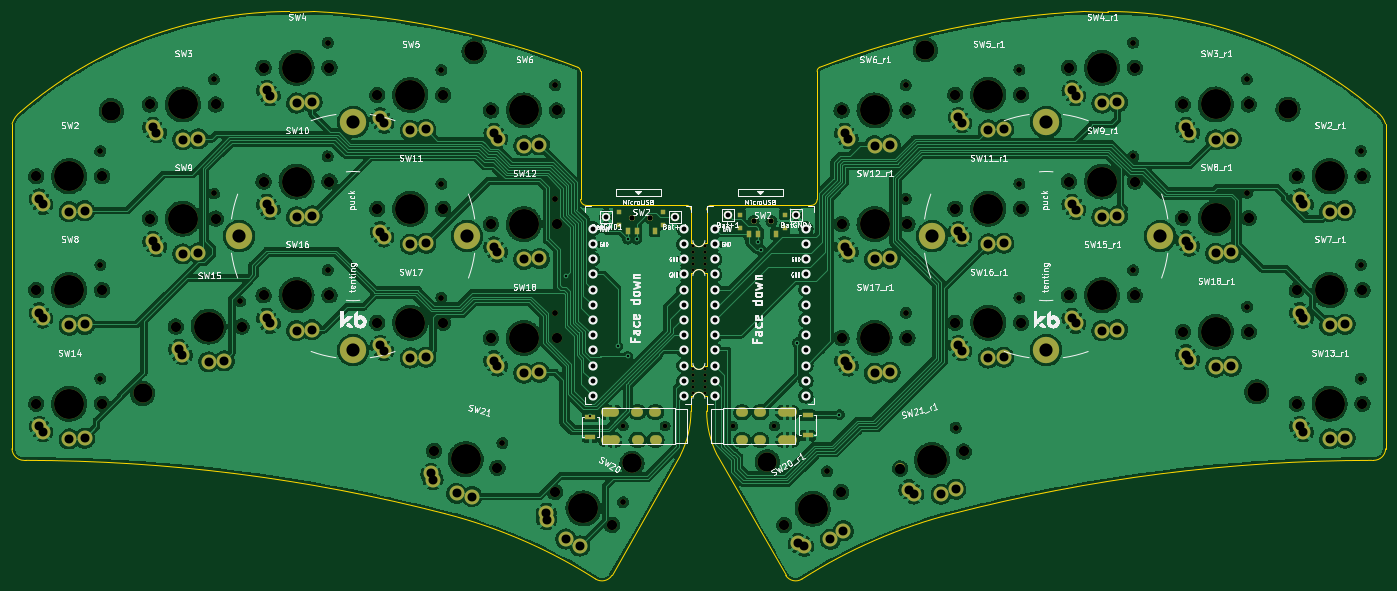
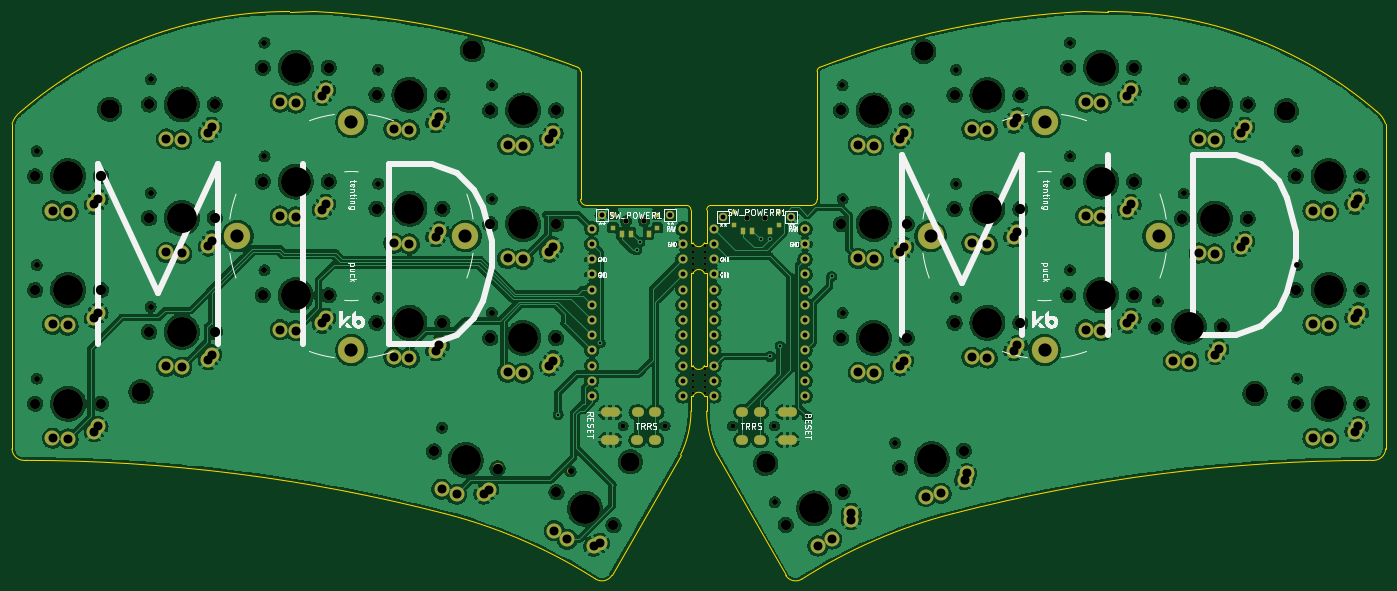
Circuit board: 11 layer files. Board 229.5 x 94.8 mm.
- bottom_copper: sweep-mid-B_Cu.gbr (1044974 bytes)
- bottom_mask: sweep-mid-B_Mask.gbr (12864 bytes)
- paste: sweep-mid-B_Paste.gbr (947 bytes)
- bottom_silk: sweep-mid-B_Silkscreen.gbr (44807 bytes)
- outline: sweep-mid-Edge_Cuts.gbr (4039 bytes)
- top_copper: sweep-mid-F_Cu.gbr (1058282 bytes)
- top_mask: sweep-mid-F_Mask.gbr (11793 bytes)
- paste: sweep-mid-F_Paste.gbr (1109 bytes)
- top_silk: sweep-mid-F_Silkscreen.gbr (101014 bytes)
- drill: sweep-mid-NPTH.drl (3422 bytes)
- drill: sweep-mid-PTH.drl (4583 bytes)

=== bottom_copper: sweep-mid-B_Cu.gbr (1044974 bytes, source omitted) ===
=== bottom_mask: sweep-mid-B_Mask.gbr (12864 bytes, source omitted) ===
=== paste: sweep-mid-B_Paste.gbr ===
%TF.GenerationSoftware,KiCad,Pcbnew,6.0.4+dfsg-1+b1*%
%TF.CreationDate,2022-04-16T20:30:22+01:00*%
%TF.ProjectId,sweep-mid,73776565-702d-46d6-9964-2e6b69636164,rev?*%
%TF.SameCoordinates,Original*%
%TF.FileFunction,Paste,Bot*%
%TF.FilePolarity,Positive*%
%FSLAX46Y46*%
G04 Gerber Fmt 4.6, Leading zero omitted, Abs format (unit mm)*
G04 Created by KiCad (PCBNEW 6.0.4+dfsg-1+b1) date 2022-04-16 20:30:22*
%MOMM*%
%LPD*%
G01*
G04 APERTURE LIST*
%ADD10R,0.900000X0.900000*%
%ADD11R,0.900000X1.250000*%
G04 APERTURE END LIST*
D10*
%TO.C,SW_POWERR1*%
X144302000Y-85090000D03*
X136902000Y-85090000D03*
X144302000Y-82890000D03*
X136902000Y-82890000D03*
D11*
X138352000Y-86065000D03*
X141352000Y-86065000D03*
X142852000Y-86065000D03*
%TD*%
D10*
%TO.C,SW_POWER1*%
X164571840Y-83398000D03*
X157171840Y-85598000D03*
X157171840Y-83398000D03*
X164571840Y-85598000D03*
D11*
X158621840Y-86573000D03*
X161621840Y-86573000D03*
X163121840Y-86573000D03*
%TD*%
M02*

=== bottom_silk: sweep-mid-B_Silkscreen.gbr (44807 bytes, source omitted) ===
=== outline: sweep-mid-Edge_Cuts.gbr ===
%TF.GenerationSoftware,KiCad,Pcbnew,6.0.4+dfsg-1+b1*%
%TF.CreationDate,2022-04-16T20:30:22+01:00*%
%TF.ProjectId,sweep-mid,73776565-702d-46d6-9964-2e6b69636164,rev?*%
%TF.SameCoordinates,Original*%
%TF.FileFunction,Profile,NP*%
%FSLAX46Y46*%
G04 Gerber Fmt 4.6, Leading zero omitted, Abs format (unit mm)*
G04 Created by KiCad (PCBNEW 6.0.4+dfsg-1+b1) date 2022-04-16 20:30:22*
%MOMM*%
%LPD*%
G01*
G04 APERTURE LIST*
%TA.AperFunction,Profile*%
%ADD10C,0.050000*%
%TD*%
G04 APERTURE END LIST*
D10*
X148912000Y-82616000D02*
G75*
G03*
X148162000Y-81866000I-750000J0D01*
G01*
X148912000Y-93218000D02*
X148912000Y-101262000D01*
X131458000Y-81868917D02*
X148162000Y-81866000D01*
X147161679Y-123613657D02*
X135710000Y-143699265D01*
X147161678Y-123613657D02*
G75*
G03*
X148924000Y-116248000I-15055878J7495957D01*
G01*
X148912000Y-82616000D02*
X148924000Y-88110000D01*
X149288500Y-88110000D02*
X148924000Y-88110000D01*
X149288500Y-93218000D02*
X148912000Y-93218000D01*
X149288500Y-108628000D02*
X148924000Y-108628000D01*
X149288500Y-113728500D02*
X148912000Y-113728500D01*
X148912000Y-101262000D02*
X148924000Y-108628000D01*
X148912000Y-113728500D02*
X148924000Y-116248000D01*
X130457983Y-80868917D02*
G75*
G03*
X131458000Y-81868917I1000017J17D01*
G01*
X130458000Y-80868917D02*
X130463000Y-59473000D01*
X36893000Y-66223000D02*
G75*
G03*
X35465859Y-68237320I2445000J-3245000D01*
G01*
X130028245Y-58792471D02*
G75*
G03*
X85843227Y-49463504I-51477605J-134512869D01*
G01*
X37768000Y-124474571D02*
X37493002Y-124473917D01*
X132978006Y-144297990D02*
G75*
G03*
X107798171Y-133382330I-46750106J-73341610D01*
G01*
X107798171Y-133382330D02*
G75*
G03*
X37768000Y-124474571I-70310171J-273025670D01*
G01*
X35458002Y-122542999D02*
G75*
G03*
X37493002Y-124473917I1999998J69999D01*
G01*
X132978000Y-144298000D02*
G75*
G03*
X135710000Y-143699265I1070000J1650000D01*
G01*
X130463000Y-59473000D02*
G75*
G03*
X130028245Y-58792470I-750000J0D01*
G01*
X35465859Y-68237320D02*
X35458001Y-122542999D01*
X85843227Y-49463504D02*
X81868000Y-49468000D01*
X81868000Y-49468001D02*
G75*
G03*
X36893000Y-66223000I0J-68740099D01*
G01*
X168999840Y-81868917D02*
X152295840Y-81866000D01*
X151545840Y-113728500D02*
X151533840Y-116248000D01*
X153280536Y-123572150D02*
X164747840Y-143699265D01*
X264991981Y-68237320D02*
X264999839Y-122542999D01*
X214614613Y-49463504D02*
X218589840Y-49468000D01*
X151545840Y-101262000D02*
X151533840Y-108628000D01*
X152295840Y-81866040D02*
G75*
G03*
X151545840Y-82616000I-40J-749960D01*
G01*
X151545840Y-93218000D02*
X151545840Y-101262000D01*
X192659667Y-133382324D02*
G75*
G03*
X167479840Y-144298000I21570333J-84257276D01*
G01*
X263564840Y-66222999D02*
G75*
G03*
X218589840Y-49468000I-44975000J-51985101D01*
G01*
X262689840Y-124474581D02*
G75*
G03*
X192659669Y-133382330I279960J-281933419D01*
G01*
X164747794Y-143699294D02*
G75*
G03*
X167479840Y-144298000I1662006J1051294D01*
G01*
X151533862Y-116248000D02*
G75*
G03*
X153280536Y-123572150I16773838J129900D01*
G01*
X151545840Y-82616000D02*
X151533840Y-88110000D01*
X168999840Y-81868940D02*
G75*
G03*
X169999840Y-80868917I-40J1000040D01*
G01*
X169999840Y-80868917D02*
X169994840Y-59473000D01*
X264991968Y-68237324D02*
G75*
G03*
X263564840Y-66223000I-3872168J-1230676D01*
G01*
X214614613Y-49463500D02*
G75*
G03*
X170429595Y-58792470I7292587J-143841800D01*
G01*
X262689840Y-124474571D02*
X262964838Y-124473917D01*
X262964837Y-124473959D02*
G75*
G03*
X264999839Y-122542999I34963J2000959D01*
G01*
X170429605Y-58792491D02*
G75*
G03*
X169994840Y-59473000I315195J-680509D01*
G01*
X151533840Y-88110000D02*
X151193500Y-88110000D01*
X151533840Y-108628000D02*
X151193500Y-108628000D01*
X151545840Y-113728500D02*
X151193500Y-113728500D01*
X151193499Y-93218001D02*
G75*
G03*
X149288501Y-93218000I-952499J-380999D01*
G01*
X149288501Y-108627999D02*
G75*
G03*
X151193499Y-108628000I952499J360499D01*
G01*
X149288500Y-88109999D02*
G75*
G03*
X151193499Y-88110000I952500J352999D01*
G01*
X151193499Y-113728501D02*
G75*
G03*
X149288501Y-113728500I-952499J-380999D01*
G01*
X151545840Y-93218000D02*
X151193500Y-93218000D01*
M02*

=== top_copper: sweep-mid-F_Cu.gbr (1058282 bytes, source omitted) ===
=== top_mask: sweep-mid-F_Mask.gbr (11793 bytes, source omitted) ===
=== paste: sweep-mid-F_Paste.gbr ===
%TF.GenerationSoftware,KiCad,Pcbnew,6.0.4+dfsg-1+b1*%
%TF.CreationDate,2022-04-16T20:30:22+01:00*%
%TF.ProjectId,sweep-mid,73776565-702d-46d6-9964-2e6b69636164,rev?*%
%TF.SameCoordinates,Original*%
%TF.FileFunction,Paste,Top*%
%TF.FilePolarity,Positive*%
%FSLAX46Y46*%
G04 Gerber Fmt 4.6, Leading zero omitted, Abs format (unit mm)*
G04 Created by KiCad (PCBNEW 6.0.4+dfsg-1+b1) date 2022-04-16 20:30:22*
%MOMM*%
%LPD*%
G01*
G04 APERTURE LIST*
%ADD10R,0.900000X0.900000*%
%ADD11R,0.900000X1.250000*%
%ADD12R,1.700000X0.900000*%
G04 APERTURE END LIST*
D10*
%TO.C,SW2*%
X136902000Y-85090000D03*
X144302000Y-85090000D03*
X136902000Y-82890000D03*
X144302000Y-82890000D03*
D11*
X142852000Y-86065000D03*
X139852000Y-86065000D03*
X138352000Y-86065000D03*
%TD*%
D12*
%TO.C,RSW1*%
X132080000Y-120572000D03*
X132080000Y-117172000D03*
%TD*%
%TO.C,RSW2*%
X168402000Y-120318000D03*
X168402000Y-116918000D03*
%TD*%
D10*
%TO.C,SW2*%
X157171840Y-85598000D03*
X164571840Y-83398000D03*
X164571840Y-85598000D03*
X157171840Y-83398000D03*
D11*
X163121840Y-86573000D03*
X160121840Y-86573000D03*
X158621840Y-86573000D03*
%TD*%
M02*

=== top_silk: sweep-mid-F_Silkscreen.gbr (101014 bytes, source omitted) ===
=== drill: sweep-mid-NPTH.drl ===
M48
; DRILL file {KiCad 6.0.4+dfsg-1+b1} date Sat 16 Apr 2022 20:30:25 BST
; FORMAT={-:-/ absolute / inch / decimal}
; #@! TF.CreationDate,2022-04-16T20:30:25+01:00
; #@! TF.GenerationSoftware,Kicad,Pcbnew,6.0.4+dfsg-1+b1
; #@! TF.FileFunction,NonPlated,1,2,NPTH
FMAT,2
INCH
; #@! TA.AperFunction,NonPlated,NPTH,ComponentDrill
T1C0.0197
; #@! TA.AperFunction,NonPlated,NPTH,ComponentDrill
T2C0.0315
; #@! TA.AperFunction,NonPlated,NPTH,ComponentDrill
T3C0.0354
; #@! TA.AperFunction,NonPlated,NPTH,ComponentDrill
T4C0.0390
; #@! TA.AperFunction,NonPlated,NPTH,ComponentDrill
T5C0.0670
; #@! TA.AperFunction,NonPlated,NPTH,ComponentDrill
T6C0.1260
; #@! TA.AperFunction,NonPlated,NPTH,ComponentDrill
T7C0.1969
%
G90
G05
T1
X5.875Y-3.49
X5.875Y-3.53
X5.875Y-3.57
X5.875Y-3.61
X5.875Y-3.65
X5.875Y-4.2975
X5.875Y-4.3375
X5.875Y-4.3775
X5.875Y-4.4175
X5.875Y-4.4575
X5.955Y-3.49
X5.955Y-3.53
X5.955Y-3.57
X5.955Y-3.61
X5.955Y-3.65
X5.955Y-4.2975
X5.955Y-4.3375
X5.955Y-4.3775
X5.955Y-4.4175
X5.955Y-4.4575
T2
X5.4169Y-4.6746
X5.6925Y-4.6746
X6.1365Y-4.6746
X6.4121Y-4.6746
T3
X5.4765Y-3.3067
X5.5946Y-3.3067
X6.2745Y-3.3267
X6.3926Y-3.3267
T4
X1.9772Y-2.8661
X1.9772Y-3.6142
X1.9772Y-4.3622
X2.7252Y-2.3937
X2.7252Y-3.1446
X2.8955Y-3.8546
X3.4732Y-2.152
X3.4732Y-2.9007
X3.4732Y-3.6494
X4.221Y-2.332
X4.2213Y-3.0807
X4.2213Y-3.8294
X4.6221Y-4.7867
X4.9685Y-3.1807
X4.9685Y-3.9294
X4.9693Y-2.4331
X5.4162Y-5.1762
X6.7587Y-4.9722
X7.2758Y-2.4331
X7.2758Y-3.1807
X7.2758Y-3.9294
X7.6037Y-4.6851
X8.0239Y-2.3294
X8.0239Y-3.0794
X8.0239Y-3.8294
X8.772Y-2.152
X8.772Y-2.9007
X8.772Y-3.6494
X9.521Y-2.3937
X9.521Y-3.1407
X9.521Y-3.8894
X10.2698Y-2.8661
X10.2698Y-3.6142
X10.2698Y-4.3622
T5
X1.5551Y-3.0315
X1.5551Y-3.7795
X1.5551Y-4.5276
X1.9882Y-3.0315
X1.9882Y-3.7795
X1.9882Y-4.5276
X2.3031Y-2.5591
X2.3031Y-3.31
X2.4735Y-4.02
X2.7362Y-2.5591
X2.7362Y-3.31
X2.9065Y-4.02
X3.0512Y-2.3173
X3.0512Y-3.0661
X3.0512Y-3.8148
X3.4843Y-2.3173
X3.4843Y-3.0661
X3.4843Y-3.8148
X3.799Y-2.4973
X3.7992Y-3.2461
X3.7992Y-3.9948
X4.1716Y-4.8372
X4.232Y-2.4973
X4.2323Y-3.2461
X4.2323Y-3.9948
X4.5465Y-3.3461
X4.5465Y-4.0948
X4.5472Y-2.5984
X4.5899Y-4.9493
X4.968Y-5.1084
X4.9795Y-3.3461
X4.9795Y-4.0948
X4.9803Y-2.5984
X5.343Y-5.325
X6.4759Y-5.3265
X6.851Y-5.1099
X6.8538Y-2.5984
X6.8538Y-3.3461
X6.8538Y-4.0948
X7.2389Y-4.9541
X7.2868Y-2.5984
X7.2868Y-3.3461
X7.2868Y-4.0948
X7.6018Y-2.4948
X7.6018Y-3.2448
X7.6018Y-3.9948
X7.6572Y-4.842
X8.0349Y-2.4948
X8.0349Y-3.2448
X8.0349Y-3.9948
X8.3499Y-2.3173
X8.3499Y-3.0661
X8.3499Y-3.8148
X8.783Y-2.3173
X8.783Y-3.0661
X8.783Y-3.8148
X9.099Y-2.5591
X9.099Y-3.3061
X9.099Y-4.0548
X9.532Y-2.5591
X9.532Y-3.3061
X9.532Y-4.0548
X9.8477Y-3.0315
X9.8477Y-3.7795
X9.8477Y-4.5276
X10.2808Y-3.0315
X10.2808Y-3.7795
X10.2808Y-4.5276
T6
X2.05Y-2.6
X2.255Y-4.46
X4.435Y-2.21
X4.435Y-2.21
X5.475Y-4.92
X5.475Y-4.92
X6.365Y-4.91
X7.405Y-2.2
X9.585Y-4.45
X9.79Y-2.59
T7
X1.7717Y-3.0315
X1.7717Y-3.7795
X1.7717Y-4.5276
X2.5197Y-2.5591
X2.5197Y-3.31
X2.69Y-4.02
X3.2677Y-2.3173
X3.2677Y-3.0661
X3.2677Y-3.8148
X4.0155Y-2.4973
X4.0157Y-3.2461
X4.0157Y-3.9948
X4.3808Y-4.8932
X4.763Y-3.3461
X4.763Y-4.0948
X4.7638Y-2.5984
X5.1555Y-5.2167
X6.6634Y-5.2182
X7.0703Y-2.5984
X7.0703Y-3.3461
X7.0703Y-4.0948
X7.448Y-4.898
X7.8183Y-2.4948
X7.8183Y-3.2448
X7.8183Y-3.9948
X8.5665Y-2.3173
X8.5665Y-3.0661
X8.5665Y-3.8148
X9.3155Y-2.5591
X9.3155Y-3.3061
X9.3155Y-4.0548
X10.0642Y-3.0315
X10.0642Y-3.7795
X10.0642Y-4.5276
T0
M30

=== drill: sweep-mid-PTH.drl ===
M48
; DRILL file {KiCad 6.0.4+dfsg-1+b1} date Sat 16 Apr 2022 20:30:25 BST
; FORMAT={-:-/ absolute / inch / decimal}
; #@! TF.CreationDate,2022-04-16T20:30:25+01:00
; #@! TF.GenerationSoftware,Kicad,Pcbnew,6.0.4+dfsg-1+b1
; #@! TF.FileFunction,Plated,1,2,PTH
FMAT,2
INCH
; #@! TA.AperFunction,Plated,PTH,ViaDrill
T1C0.0157
; #@! TA.AperFunction,Plated,PTH,ComponentDrill
T2C0.0320
; #@! TA.AperFunction,Plated,PTH,ComponentDrill
T3C0.0354
; #@! TA.AperFunction,Plated,PTH,ComponentDrill
T4C0.0591
; #@! TA.AperFunction,Plated,PTH,ComponentDrill
T5C0.0866
%
G90
G05
T1
X5.04Y-3.69
X5.2015Y-4.6115
X5.38Y-4.15
X5.4455Y-4.2167
X5.4469Y-3.4453
X5.506Y-3.4462
X6.3035Y-3.4667
X6.3235Y-3.5167
X6.5635Y-4.1267
X6.84Y-4.6
T2
X5.216Y-3.3767
X5.216Y-3.4767
X5.216Y-3.5767
X5.216Y-3.6767
X5.216Y-3.7767
X5.216Y-3.8767
X5.216Y-3.9767
X5.216Y-4.0767
X5.216Y-4.1767
X5.216Y-4.2767
X5.216Y-4.3767
X5.216Y-4.4767
X5.3055Y-3.2967
X5.7555Y-3.2967
X5.8152Y-3.3767
X5.8152Y-3.4767
X5.8152Y-3.5767
X5.8152Y-3.6767
X5.8152Y-3.7767
X5.8152Y-3.8767
X5.8152Y-3.9767
X5.8152Y-4.0767
X5.8152Y-4.1767
X5.8152Y-4.2767
X5.8152Y-4.3767
X5.8152Y-4.4767
X6.02Y-3.3767
X6.02Y-3.4767
X6.02Y-3.5767
X6.02Y-3.6767
X6.02Y-3.7767
X6.02Y-3.8767
X6.02Y-3.9767
X6.02Y-4.0767
X6.02Y-4.1767
X6.02Y-4.2767
X6.02Y-4.3767
X6.02Y-4.4767
X6.1035Y-3.2867
X6.5535Y-3.2867
X6.6193Y-3.3767
X6.6193Y-3.4767
X6.6193Y-3.5767
X6.6193Y-3.6767
X6.6193Y-3.7767
X6.6193Y-3.8767
X6.6193Y-3.9767
X6.6193Y-4.0767
X6.6193Y-4.1767
X6.6193Y-4.2767
X6.6193Y-4.3767
X6.6193Y-4.4767
T4
X1.5748Y-3.1811
X1.5748Y-3.9291
X1.5748Y-4.6772
X1.5984Y-3.2165
X1.5984Y-3.9646
X1.5984Y-4.7126
X1.7717Y-3.2638
X1.7717Y-4.0118
X1.7717Y-4.7598
X1.874Y-3.2579
X1.874Y-4.0059
X1.874Y-4.7539
X2.3228Y-2.7087
X2.3228Y-3.4596
X2.3465Y-2.7441
X2.3465Y-3.495
X2.4931Y-4.1696
X2.5168Y-4.205
X2.5197Y-2.7913
X2.5197Y-3.5423
X2.622Y-2.7854
X2.622Y-3.5364
X2.69Y-4.2523
X2.7924Y-4.2464
X3.0709Y-2.4669
X3.0709Y-3.2157
X3.0709Y-3.9644
X3.0945Y-2.5024
X3.0945Y-3.2511
X3.0945Y-3.9998
X3.2677Y-2.5496
X3.2677Y-3.2983
X3.2677Y-4.0471
X3.3701Y-2.5437
X3.3701Y-3.2924
X3.3701Y-4.0412
X3.8187Y-2.6469
X3.8189Y-3.3957
X3.8189Y-4.1444
X3.8423Y-2.6824
X3.8425Y-3.4311
X3.8425Y-4.1798
X4.0155Y-2.7296
X4.0157Y-3.4783
X4.0157Y-4.2271
X4.1179Y-2.7237
X4.1181Y-3.4724
X4.1181Y-4.2212
X4.1519Y-4.9868
X4.1656Y-5.0271
X4.3207Y-5.1176
X4.4211Y-5.1384
X4.5661Y-3.4957
X4.5661Y-4.2444
X4.5669Y-2.748
X4.5898Y-3.5311
X4.5898Y-4.2798
X4.5906Y-2.7835
X4.763Y-3.5783
X4.763Y-4.3271
X4.7638Y-2.8307
X4.8654Y-3.5724
X4.8654Y-4.3212
X4.8661Y-2.8248
X4.9102Y-5.2478
X4.913Y-5.2903
X5.0394Y-5.4179
X5.131Y-5.4639
X6.5678Y-5.4462
X6.6059Y-5.4651
X6.7796Y-5.4194
X6.8653Y-5.3631
X6.8735Y-2.748
X6.8735Y-3.4957
X6.8735Y-4.2444
X6.8971Y-2.7835
X6.8971Y-3.5311
X6.8971Y-4.2798
X7.0703Y-2.8307
X7.0703Y-3.5783
X7.0703Y-4.3271
X7.1727Y-2.8248
X7.1727Y-3.5724
X7.1727Y-4.3212
X7.2966Y-5.0935
X7.3286Y-5.1216
X7.5081Y-5.1224
X7.6055Y-5.0902
X7.6215Y-2.6444
X7.6215Y-3.3944
X7.6215Y-4.1444
X7.6451Y-2.6798
X7.6451Y-3.4298
X7.6451Y-4.1798
X7.8183Y-2.7271
X7.8183Y-3.4771
X7.8183Y-4.2271
X7.9207Y-2.7212
X7.9207Y-3.4712
X7.9207Y-4.2212
X8.3696Y-2.4669
X8.3696Y-3.2157
X8.3696Y-3.9644
X8.3932Y-2.5024
X8.3932Y-3.2511
X8.3932Y-3.9998
X8.5665Y-2.5496
X8.5665Y-3.2983
X8.5665Y-4.0471
X8.6688Y-2.5437
X8.6688Y-3.2924
X8.6688Y-4.0412
X9.1187Y-2.7087
X9.1187Y-3.4557
X9.1187Y-4.2044
X9.1423Y-2.7441
X9.1423Y-3.4911
X9.1423Y-4.2398
X9.3155Y-2.7913
X9.3155Y-3.5383
X9.3155Y-4.2871
X9.4179Y-2.7854
X9.4179Y-3.5324
X9.4179Y-4.2812
X9.8674Y-3.1811
X9.8674Y-3.9291
X9.8674Y-4.6772
X9.891Y-3.2165
X9.891Y-3.9646
X9.891Y-4.7126
X10.0642Y-3.2638
X10.0642Y-4.0118
X10.0642Y-4.7598
X10.1666Y-3.2579
X10.1666Y-4.0059
X10.1666Y-4.7539
T5
X2.89Y-3.425
X3.64Y-2.675
X3.64Y-4.175
X4.39Y-3.425
X7.45Y-3.425
X8.2Y-2.675
X8.2Y-4.175
X8.95Y-3.425
T3
G00X5.302Y-4.7639
M15
G01X5.3177Y-4.7639
M16
G05
G00X5.3185Y-4.584
M15
G01X5.3028Y-4.584
M16
G05
G00X5.3453Y-4.5828
M15
G01X5.361Y-4.5828
M16
G05
G00X5.3618Y-4.7651
M15
G01X5.3461Y-4.7651
M16
G05
G00X5.5028Y-4.5828
M15
G01X5.5185Y-4.5828
M16
G05
G00X5.5193Y-4.7651
M15
G01X5.5035Y-4.7651
M16
G05
G00X5.6209Y-4.5828
M15
G01X5.6366Y-4.5828
M16
G05
G00X5.6374Y-4.7651
M15
G01X5.6217Y-4.7651
M16
G05
G00X6.1916Y-4.584
M15
G01X6.2074Y-4.584
M16
G05
G00X6.2082Y-4.7663
M15
G01X6.1924Y-4.7663
M16
G05
G00X6.3098Y-4.584
M15
G01X6.3255Y-4.584
M16
G05
G00X6.3263Y-4.7663
M15
G01X6.3105Y-4.7663
M16
G05
G00X6.4672Y-4.584
M15
G01X6.483Y-4.584
M16
G05
G00X6.4838Y-4.7663
M15
G01X6.468Y-4.7663
M16
G05
G00X6.5105Y-4.7651
M15
G01X6.5263Y-4.7651
M16
G05
G00X6.5271Y-4.5852
M15
G01X6.5113Y-4.5852
M16
G05
T0
M30

